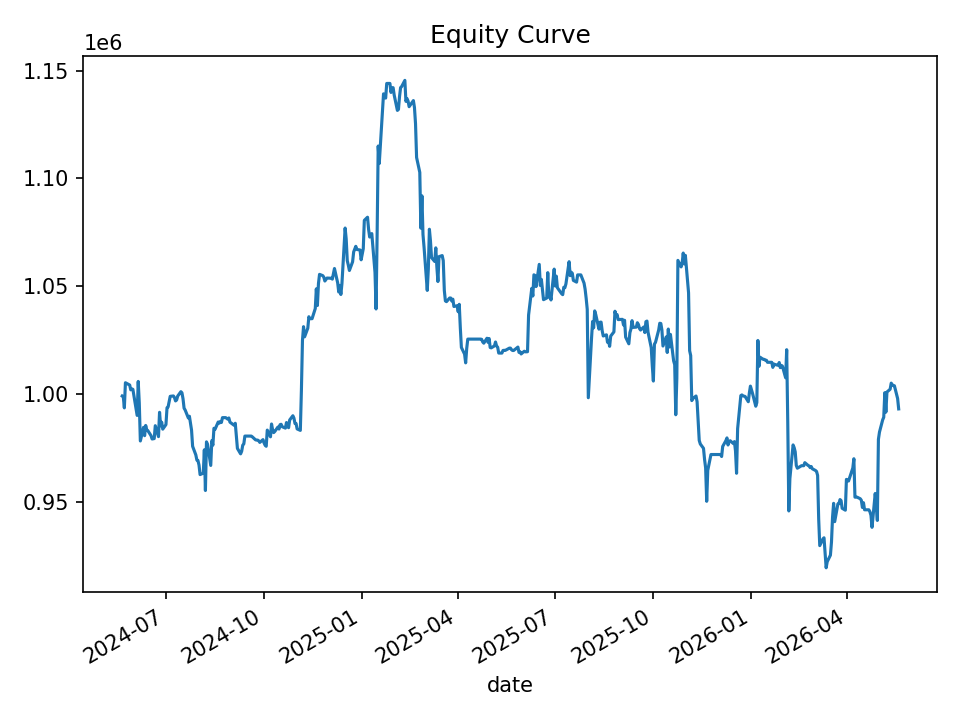

Data behind this chart, as committed beside it:
date, equity, cash_realized, open_positions, gross_exposure, exposure_pct
2024-05-21, 999002, 999002, 0, 0.0, 0.0
2024-05-22, 998687, 997508, 1, 49948, 0.05001
2024-05-23, 993471, 995247, 3, 149085, 0.1501
2024-05-24, 1005148, 995138, 6, 299371, 0.2978
2024-05-28, 1004086, 994449, 4, 199908, 0.1991
2024-05-29, 1001850, 999993, 2, 100024, 0.09984
2024-05-30, 1002312, 1001740, 2, 100377, 0.1001
2024-05-31, 1002072, 1001870, 2, 100362, 0.1002
2024-06-03, 993085, 995634, 3, 149735, 0.1508
2024-06-04, 989968, 991160, 2, 99695, 0.1007
2024-06-05, 1005758, 990764, 13, 649504, 0.6458
2024-06-06, 995691, 991147, 12, 599800, 0.6024
2024-06-07, 978107, 975039, 7, 349732, 0.3576
2024-06-10, 984447, 981491, 5, 249599, 0.2535
2024-06-11, 980562, 980183, 4, 199424, 0.2034
2024-06-12, 985308, 984532, 4, 199003, 0.202
2024-06-13, 983267, 982740, 1, 49212, 0.05005
2024-06-14, 982915, 982740, 1, 49212, 0.05007
2024-06-17, 980582, 980582, 0, 0.0, 0.0
2024-06-18, 979025, 979025, 0, 0.0, 0.0
2024-06-20, 979210, 977555, 4, 195977, 0.2001
2024-06-21, 985200, 978547, 5, 245420, 0.2491
2024-06-24, 980120, 978712, 7, 343206, 0.3502
2024-06-25, 991417, 982185, 10, 491798, 0.4961
2024-06-26, 985174, 983684, 6, 295162, 0.2996
2024-06-27, 986815, 983722, 5, 246201, 0.2495
2024-06-28, 983603, 982412, 3, 147357, 0.1498
2024-07-01, 985707, 979563, 4, 196524, 0.1994
2024-07-02, 993519, 990713, 3, 147804, 0.1488
2024-07-03, 993876, 992177, 2, 98855, 0.09946
2024-07-05, 998842, 990933, 2, 99222, 0.09934
2024-07-08, 999011, 999011, 0, 0.0, 0.0
2024-07-09, 998257, 998257, 0, 0.0, 0.0
2024-07-10, 996708, 997285, 1, 49830, 0.04999
2024-07-11, 997126, 995958, 3, 149412, 0.1498
2024-07-12, 998937, 996549, 3, 149362, 0.1495
2024-07-15, 1000988, 1000466, 1, 50022, 0.04997
2024-07-16, 1000486, 1000498, 1, 50015, 0.04999
2024-07-17, 997730, 997730, 0, 0.0, 0.0
2024-07-18, 993340, 993340, 0, 0.0, 0.0
2024-07-19, 992495, 992564, 1, 49537, 0.04991
2024-07-22, 988776, 989311, 1, 49537, 0.0501
2024-07-23, 989586, 988127, 1, 49404, 0.04992
2024-07-24, 986448, 988127, 1, 49404, 0.05008
2024-07-25, 983150, 983150, 0, 0.0, 0.0
2024-07-26, 975642, 979768, 2, 98040, 0.1005
2024-07-29, 971653, 973568, 1, 49125, 0.05056
2024-07-30, 969243, 969243, 0, 0.0, 0.0
2024-07-31, 969026, 968867, 1, 48434, 0.04998
2024-08-01, 966910, 968075, 3, 145315, 0.1503
2024-08-02, 962499, 965848, 1, 48436, 0.05032
2024-08-05, 963164, 965848, 1, 48436, 0.05029
2024-08-06, 974005, 964991, 23, 1112536, 1.142
2024-08-07, 955100, 960610, 22, 1064317, 1.114
2024-08-08, 977694, 963817, 22, 1065502, 1.09
2024-08-09, 976566, 970288, 18, 871059, 0.892
2024-08-12, 966746, 966930, 15, 725216, 0.7502
2024-08-13, 978245, 969313, 12, 580357, 0.5933
2024-08-14, 976149, 973916, 10, 483437, 0.4952
2024-08-15, 984006, 984091, 5, 242136, 0.2461
... 440 more rows
